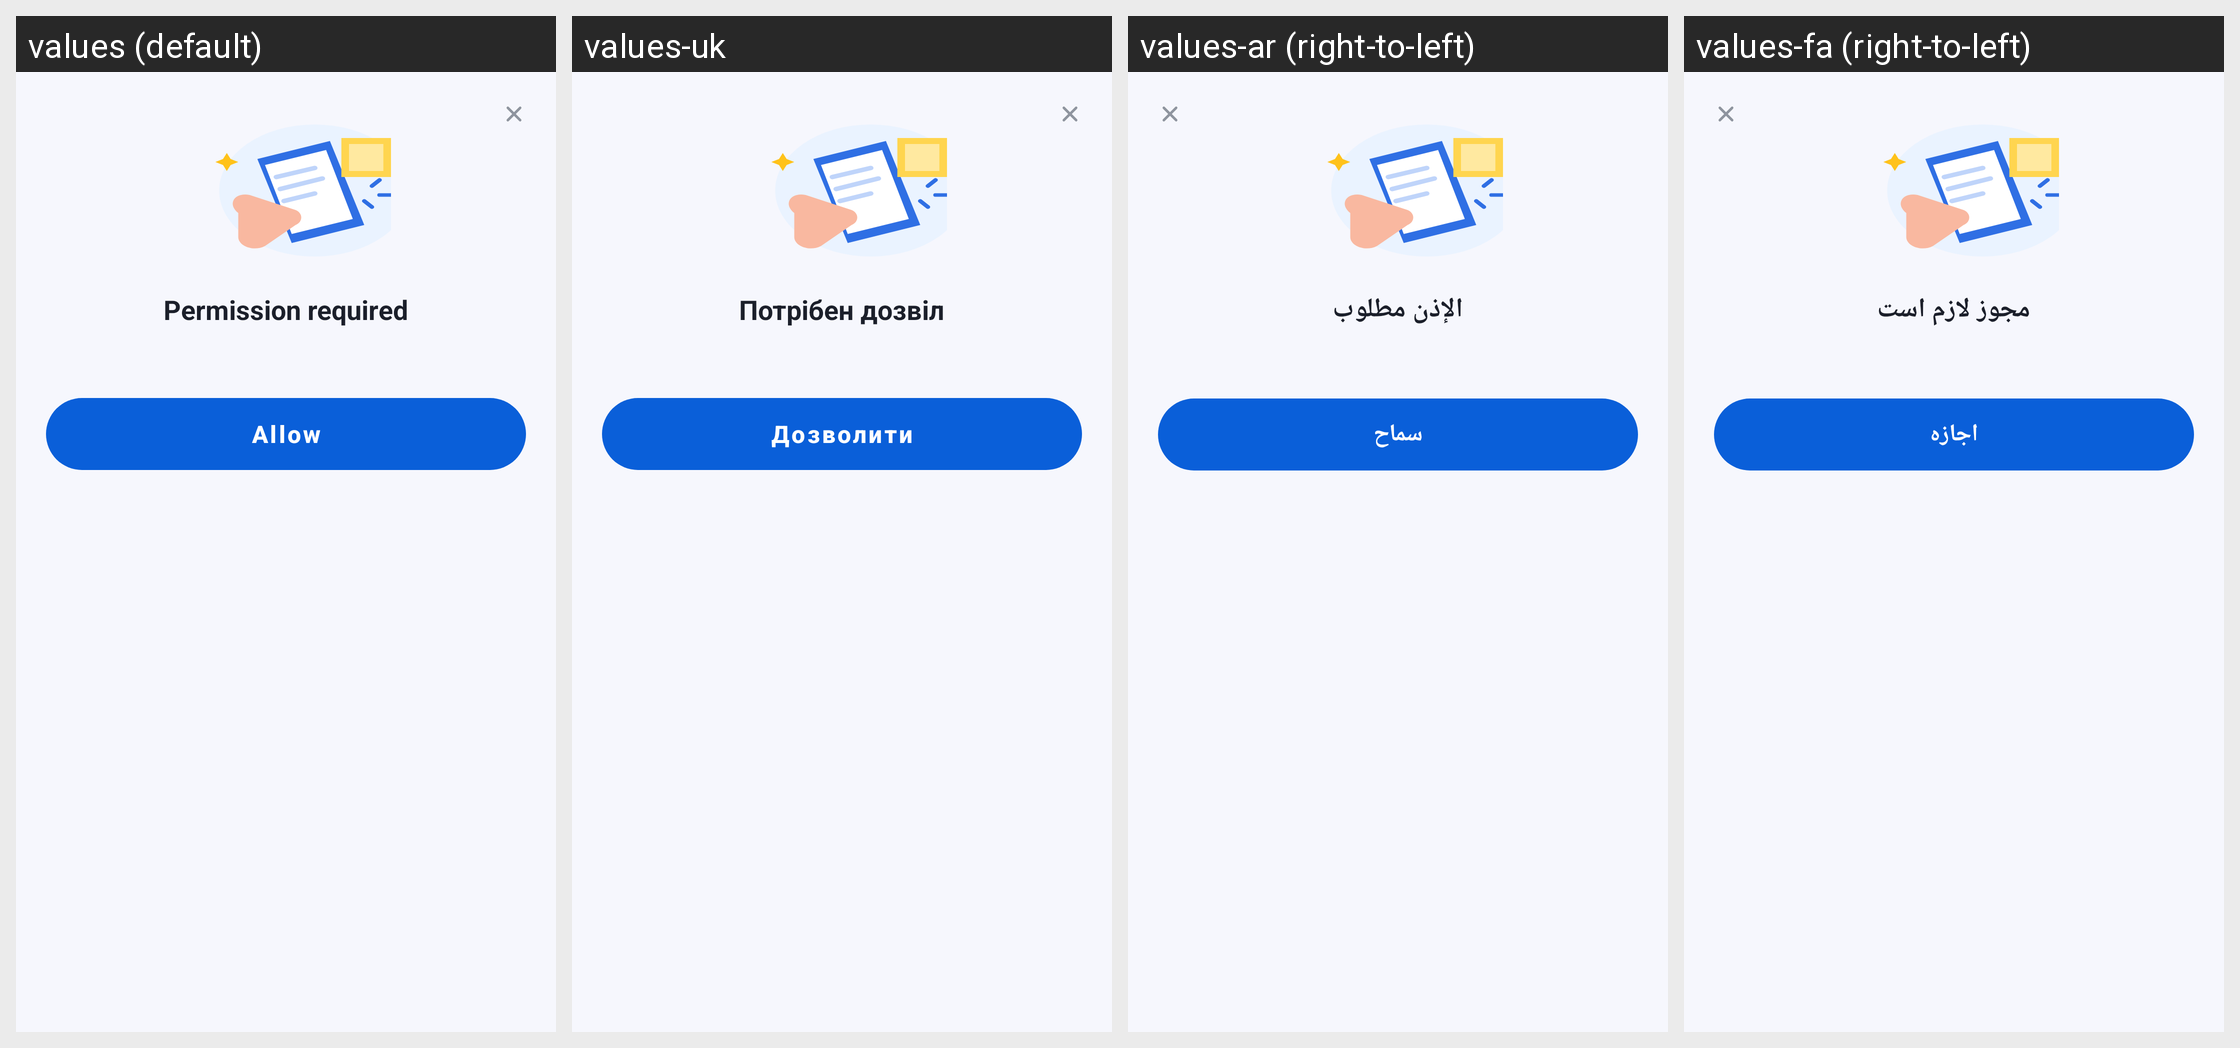

The Android screen above is rendered under several locales of the same app. Produce the string resources it draws, with the default and per-locale values.
Android screen res/layout/sheet_shortcut_permission.xml rendered under 4 locales, left to right: values (default), values-uk, values-ar (right-to-left), values-fa (right-to-left). Device: Nexus 5 (rendered at 1080×1920; each locale shown at half size, 540×960, under a caption strip naming it); theme Theme.DocReader.
Other locales in the repository, not shown: values-de, values-es, values-fr, values-in, values-it, values-ja, values-ko, values-ms, values-pl, values-pt, values-ru, values-th, values-tl, values-tr, values-ur, values-uz, values-vi, values-zh-rCN, values-zh-rTW.
Strings drawn on this screen, with the default value and each locale's value (text and hints the layout hard-codes, and strings that could not be matched under every locale, appear in the picture but are not listed):

permission_required
  values: Permission required
  values-uk: Потрібен дозвіл
  values-ar: الإذن مطلوب
  values-fa: مجوز لازم است

allow
  values: Allow
  values-uk: Дозволити
  values-ar: سماح
  values-fa: اجازه
